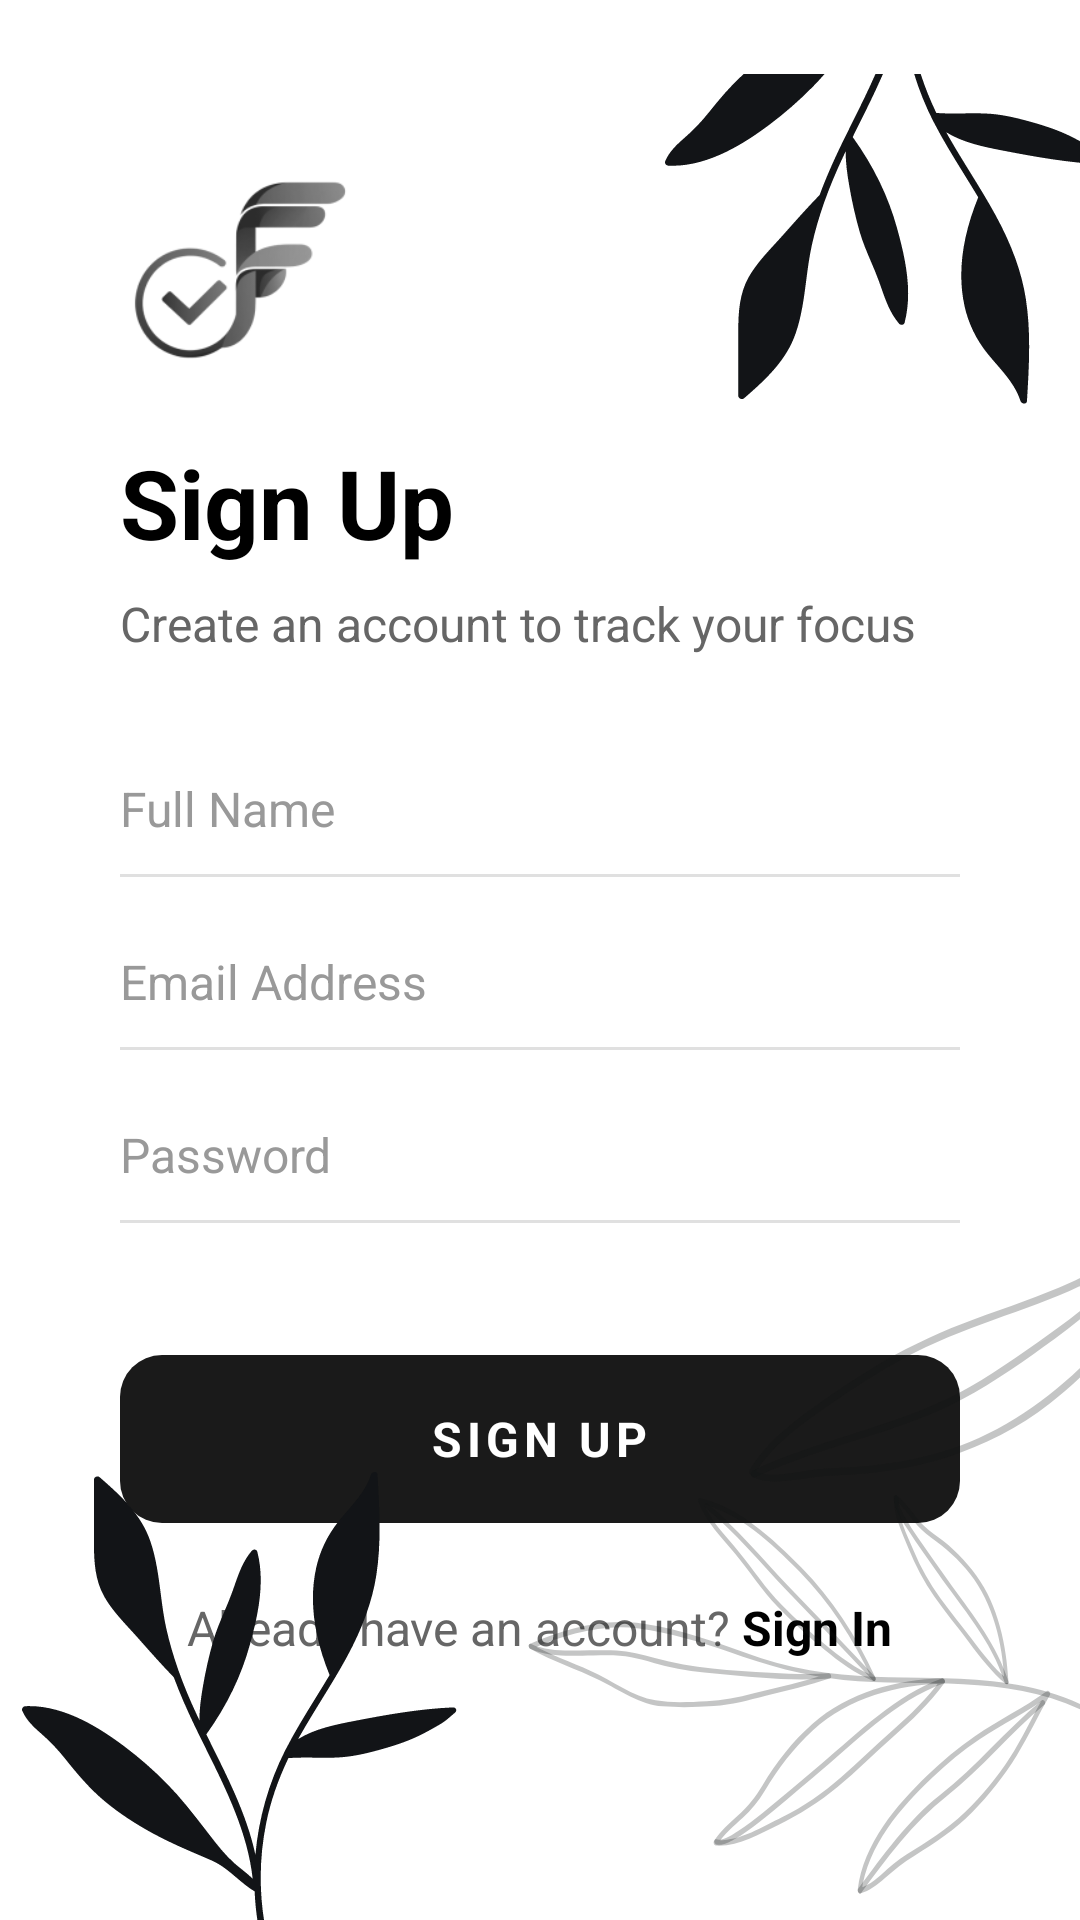

Here is an Android app screen rendered from its layout file. Give the layout XML and the strings, colors and styles it references.
<!-- AndroidManifest.xml: application theme Theme.SagarApp -->
<!-- res/layout/activity_signup.xml -->
<?xml version="1.0" encoding="utf-8"?>
<RelativeLayout
    xmlns:android="http://schemas.android.com/apk/res/android"
    xmlns:app="http://schemas.android.com/apk/res-auto"
    android:id="@+id/signup"
    android:layout_width="match_parent"
    android:layout_height="match_parent"
    android:background="#FFFFFF">



    
    <ImageView
        android:id="@+id/ivTopLeaf"
        android:layout_width="148dp"
        android:layout_height="145dp"
        android:layout_alignParentTop="true"
        android:layout_alignParentEnd="true"
        android:layout_marginTop="-10dp"
        android:layout_marginEnd="-10dp"
        android:contentDescription="Decorative leaf"
        android:scaleType="fitEnd"
        android:src="@drawable/ic_leaf_single" />

    
        <RelativeLayout
            android:layout_width="match_parent"
            android:layout_height="match_parent">

            
            <LinearLayout
                android:id="@+id/headerSection"
                android:layout_width="match_parent"
                android:layout_height="wrap_content"
                android:orientation="vertical"
                android:paddingTop="50dp"
                android:paddingStart="40dp"
                android:paddingEnd="40dp">

                <ImageView
                    android:layout_width="80dp"
                    android:layout_height="80dp"
                    android:src="@drawable/focus_flow"
                    android:layout_marginBottom="16dp" />

                <TextView
                    android:layout_width="wrap_content"
                    android:layout_height="wrap_content"
                    android:text="Sign Up"
                    android:textColor="#000000"
                    android:textSize="32sp"
                    android:textStyle="bold"
                    android:layout_marginBottom="8dp" />

                <TextView
                    android:layout_width="wrap_content"
                    android:layout_height="wrap_content"
                    android:text="Create an account to track your focus"
                    android:textColor="#666666"
                    android:textSize="16sp"
                    android:layout_marginBottom="40dp" />

                
                <EditText
                    android:id="@+id/etFullName"
                    android:layout_width="match_parent"
                    android:layout_height="wrap_content"
                    android:background="@drawable/bg_edittext_underline"
                    android:hint="Full Name"
                    android:textColorHint="#999999"
                    android:textColor="#000000"
                    android:textSize="16sp"
                    android:paddingBottom="12dp"
                    android:layout_marginBottom="24dp"
                    android:inputType="textPersonName" />

                
                <EditText
                    android:id="@+id/etEmail"
                    android:layout_width="match_parent"
                    android:layout_height="wrap_content"
                    android:background="@drawable/bg_edittext_underline"
                    android:hint="Email Address"
                    android:textColorHint="#999999"
                    android:textColor="#000000"
                    android:textSize="16sp"
                    android:paddingBottom="12dp"
                    android:layout_marginBottom="24dp"
                    android:inputType="textEmailAddress" />

                
                <EditText
                    android:id="@+id/etPassword"
                    android:layout_width="match_parent"
                    android:layout_height="wrap_content"
                    android:background="@drawable/bg_edittext_underline"
                    android:hint="Password"
                    android:textColorHint="#999999"
                    android:textColor="#000000"
                    android:textSize="16sp"
                    android:paddingBottom="12dp"
                    android:layout_marginBottom="24dp"
                    android:inputType="textPassword" />

                
                <RelativeLayout
                    android:id="@+id/btnSignUp"
                    android:layout_width="match_parent"
                    android:layout_height="56dp"
                    android:layout_marginTop="20dp"
                    android:background="@drawable/btn_dark_bg"
                    android:clickable="true"
                    android:focusable="true">
                    <TextView
                        android:layout_width="wrap_content"
                        android:layout_height="wrap_content"
                        android:layout_centerInParent="true"
                        android:text="SIGN UP"
                        android:textColor="#FFFFFF"
                        android:textSize="16sp"
                        android:textStyle="bold"
                        android:letterSpacing="0.1" />
                </RelativeLayout>


                <LinearLayout
                    android:layout_width="wrap_content"
                    android:layout_height="wrap_content"
                    android:layout_gravity="center_horizontal"
                    android:orientation="horizontal"
                    android:layout_marginTop="24dp">
                    <TextView
                        android:layout_width="wrap_content"
                        android:layout_height="wrap_content"
                        android:text="Already have an account? "
                        android:textColor="#666666"
                        android:textSize="16sp" />
                    <TextView
                        android:id="@+id/tvSignIn"
                        android:layout_width="wrap_content"
                        android:layout_height="wrap_content"
                        android:text="Sign In"
                        android:textColor="#000000"
                        android:textSize="16sp"
                        android:textStyle="bold" />
                </LinearLayout>

            </LinearLayout>

            
            <ImageView
                android:layout_width="match_parent"
                android:layout_height="241dp"
                android:layout_alignParentBottom="true"
                android:scaleType="fitXY"
                android:src="@drawable/ic_login_leaves_1" />

            <ImageView
                android:id="@+id/imageView3"
                android:layout_width="160dp"
                android:layout_height="151dp"
                android:layout_alignParentBottom="true"
                android:layout_marginBottom="-2dp"
                app:srcCompat="@drawable/ic_leaf_tall" />


        </RelativeLayout>
</RelativeLayout>
<!-- resources referenced by this layout -->
<resources>
  <!-- drawable bg_edittext_underline (drawable) -->
  <?xml version="1.0" encoding="utf-8"?>
  <layer-list xmlns:android="http://schemas.android.com/apk/res/android">
      <item android:gravity="bottom" android:height="1dp">
          <shape android:shape="rectangle">
              <solid android:color="#E0E0E0" />
          </shape>
      </item>
  </layer-list>
  <!-- drawable btn_dark_bg (drawable) -->
  <?xml version="1.0" encoding="utf-8"?>
  <shape xmlns:android="http://schemas.android.com/apk/res/android">
      <solid android:color="#1A1A1A"/>
      <corners android:radius="14dp"/>
  </shape>
  <!-- drawable focus_flow: png bitmap (drawable, 9715 bytes) -->
  <!-- drawable ic_leaf_single: vector/xml drawable (drawable, 3994 chars, omitted) -->
  <!-- drawable ic_leaf_tall: vector/xml drawable (drawable, 3955 chars, omitted) -->
  <!-- drawable ic_login_leaves_1: vector/xml drawable (drawable, 9856 chars, omitted) -->
  <style name="Theme.SagarApp" parent="Base.Theme.SagarApp" />
  <style name="Base.Theme.SagarApp" parent="Theme.MaterialComponents.DayNight.NoActionBar">
          <item name="colorPrimary">#1A1A1A</item>
          <item name="colorPrimaryVariant">#000000</item>
          <item name="colorOnPrimary">#FFFFFF</item>
          <item name="colorSecondary">#555555</item>
          <item name="colorSecondaryVariant">#333333</item>
          <item name="colorOnSecondary">#FFFFFF</item>
          <item name="android:statusBarColor">@android:color/transparent</item>
          <item name="android:windowLightStatusBar" tools:targetApi="23">true</item>
          <item name="android:windowDrawsSystemBarBackgrounds">true</item>
          <item name="android:navigationBarColor">#FFFFFF</item>
          <item name="android:windowLightNavigationBar" tools:targetApi="27">true</item>
          <item name="android:windowBackground">#FFFFFF</item>
      </style>
</resources>
